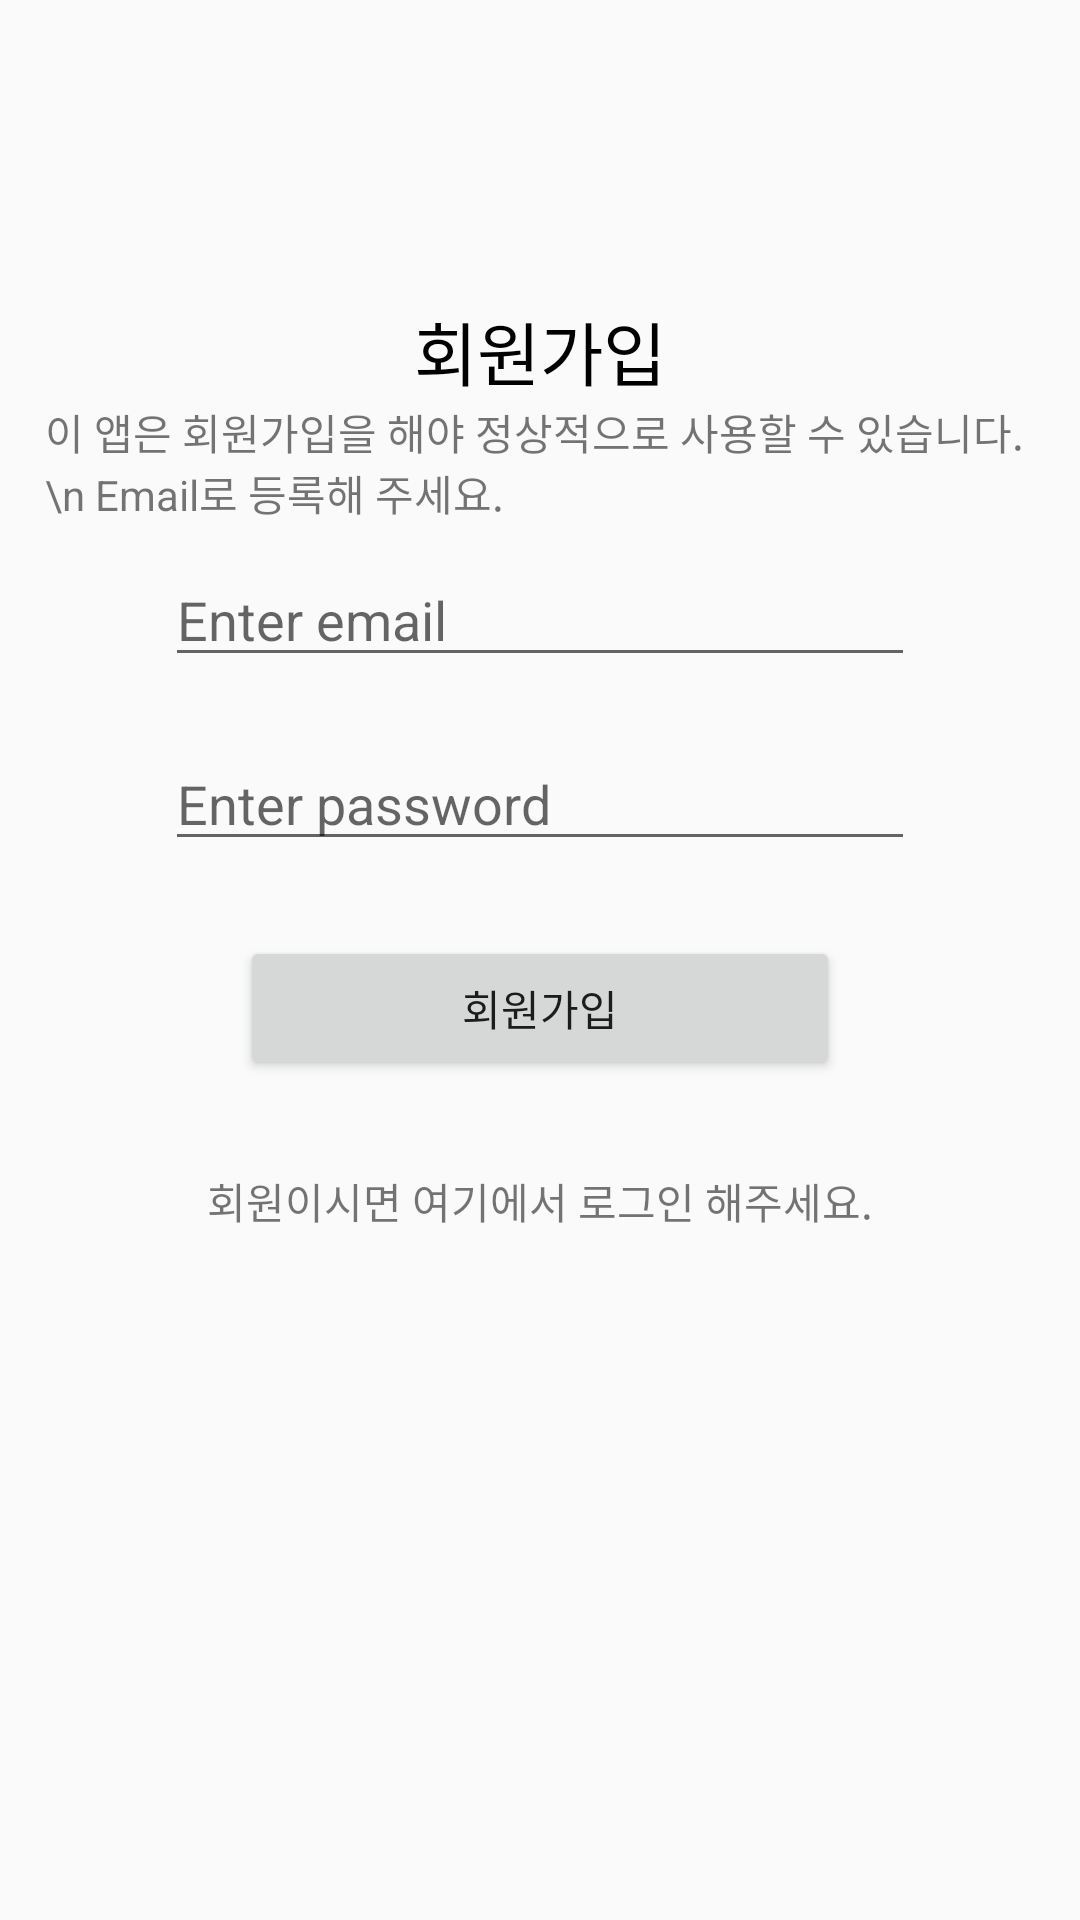

Reconstruct the res/layout file that produces this screen, plus the resources it refers to.
<!-- AndroidManifest.xml: application theme AppTheme -->
<!-- res/layout/activity_create_user.xml -->
<?xml version="1.0" encoding="utf-8"?>
<androidx.constraintlayout.widget.ConstraintLayout xmlns:android="http://schemas.android.com/apk/res/android"
    xmlns:app="http://schemas.android.com/apk/res-auto"
    xmlns:tools="http://schemas.android.com/tools"
    android:layout_width="match_parent"
    android:layout_height="match_parent"
    android:orientation="vertical"
    tools:context=".CreateUserActivity">

    <LinearLayout
        android:layout_width="330dp"
        android:layout_height="wrap_content"
        android:layout_marginTop="50dp"
        android:orientation="vertical"
        app:layout_constraintEnd_toEndOf="parent"
        app:layout_constraintStart_toStartOf="parent"
        app:layout_constraintTop_toTopOf="parent">

        <TextView
            android:layout_width="wrap_content"
            android:layout_height="wrap_content"
            android:layout_gravity="center_horizontal"
            android:layout_marginTop="50dp"
            android:text="회원가입"
            android:textColor="#000000"
            android:textSize="23dp" />

        <TextView
            android:layout_width="wrap_content"
            android:layout_height="wrap_content"
            android:layout_gravity="center_horizontal"
            android:text="이 앱은 회원가입을 해야 정상적으로 사용할 수 있습니다.\n Email로 등록해 주세요." />

        <EditText
            android:id="@+id/editTextEmail"
            android:layout_width="250dp"
            android:layout_height="wrap_content"
            android:layout_gravity="center_horizontal"
            android:layout_margin="10dp"
            android:hint="Enter email"
            android:inputType="textEmailAddress" />

        <EditText
            android:id="@+id/editTextPassword"
            android:layout_width="250dp"
            android:layout_height="wrap_content"
            android:layout_gravity="center_horizontal"
            android:layout_margin="10dp"
            android:hint="Enter password"
            android:inputType="textPassword" />

        <Button
            android:id="@+id/buttonSignup"
            android:layout_width="200dp"
            android:layout_height="wrap_content"
            android:layout_gravity="center_horizontal"
            android:layout_margin="15dp"
            android:text="회원가입" />

        <TextView
            android:id="@+id/textViewSignin"
            android:layout_width="match_parent"
            android:layout_height="wrap_content"
            android:layout_margin="15dp"
            android:text="회원이시면 여기에서 로그인 해주세요."
            android:textAlignment="center" />

        <TextView
            android:id="@+id/textviewMessage"
            android:layout_width="wrap_content"
            android:layout_height="wrap_content"
            android:layout_gravity="center_horizontal"
            android:textColor="@color/colorAccent" />
    </LinearLayout>
    </androidx.constraintlayout.widget.ConstraintLayout>
<!-- resources referenced by this layout -->
<resources>
  <color name="colorAccent">#03DAC5</color>
  <style name="AppTheme" parent="Theme.AppCompat.Light.DarkActionBar">
          
          <item name="colorPrimary">@color/maincolor</item>
          <item name="colorPrimaryDark">#000000</item>
          <item name="colorAccent">@color/colorAccent</item>
      </style>
</resources>
